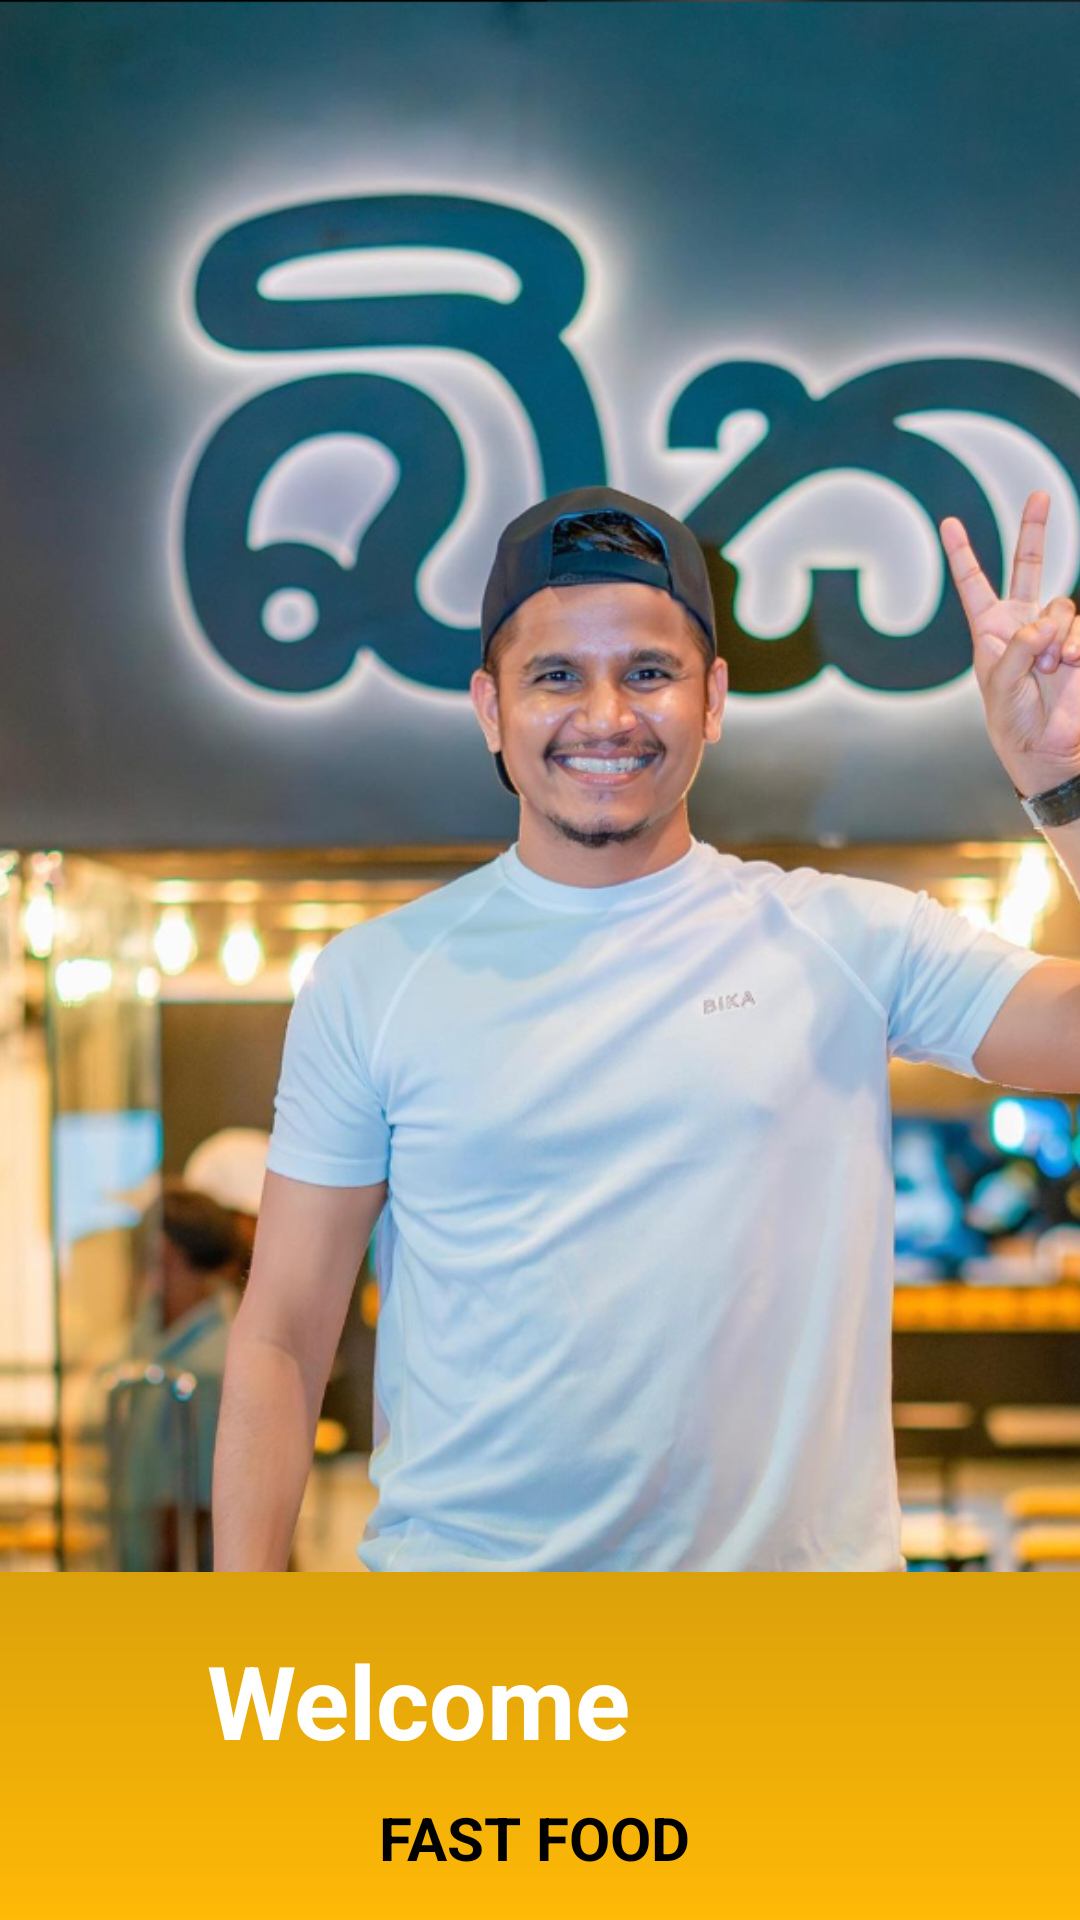

This screen was rendered from an Android layout file. Write that file and the resources it references.
<!-- AndroidManifest.xml: application theme Theme.Bika_New -->
<!-- res/layout/activity_wel_come_page.xml -->
<?xml version="1.0" encoding="utf-8"?>
<androidx.constraintlayout.widget.ConstraintLayout xmlns:android="http://schemas.android.com/apk/res/android"
    xmlns:app="http://schemas.android.com/apk/res-auto"
    xmlns:tools="http://schemas.android.com/tools"
    android:id="@+id/contune"
    android:layout_width="match_parent"
    android:layout_height="match_parent"
    android:background="@drawable/gradient"

    tools:context=".WelComePage">

    <androidx.constraintlayout.widget.ConstraintLayout
        android:id="@+id/constraintLayout"
        android:layout_width="425dp"
        android:layout_height="524dp"
        android:background="@drawable/welcompage"
        app:layout_constraintTop_toTopOf="parent"
        tools:layout_editor_absoluteX="-7dp">

    </androidx.constraintlayout.widget.ConstraintLayout>

    <TextView
        android:id="@+id/textView2"
        android:layout_width="222dp"
        android:layout_height="51dp"
        android:layout_marginTop="20dp"
        android:text="Welcome "
        android:textColor="#FFFFFF"
        android:textSize="34sp"
        android:textStyle="bold"
        app:layout_constraintEnd_toEndOf="parent"
        app:layout_constraintStart_toStartOf="parent"
        app:layout_constraintTop_toBottomOf="@+id/constraintLayout" />

    <TextView
        android:id="@+id/textView3"
        android:layout_width="222dp"
        android:layout_height="32dp"
        android:layout_marginTop="4dp"
        android:text="FAST FOOD"
        android:textColor="#000000"
        android:textSize="20sp"
        android:textStyle="bold"
        app:layout_constraintEnd_toEndOf="parent"
        app:layout_constraintHorizontal_bias="0.915"
        app:layout_constraintStart_toStartOf="parent"
        app:layout_constraintTop_toBottomOf="@+id/textView2" />

    <Button
        android:id="@+id/button1"
        android:layout_width="195dp"
        android:layout_height="55dp"
        android:layout_marginTop="16dp"
        android:backgroundTint="#252424"
        android:text="Contune"
        app:layout_constraintEnd_toEndOf="parent"
        app:layout_constraintHorizontal_bias="0.504"
        app:layout_constraintStart_toStartOf="parent"
        app:layout_constraintTop_toBottomOf="@+id/textView3" />

</androidx.constraintlayout.widget.ConstraintLayout>
<!-- resources referenced by this layout -->
<resources>
  <!-- drawable gradient (drawable) -->
  <?xml version="1.0" encoding="utf-8"?>
  <shape xmlns:android="http://schemas.android.com/apk/res/android">
  <gradient android:startColor="@color/shape_start" android:endColor="@color/shape_end"
  
      android:angle="2"/>
  </shape>
  <!-- drawable welcompage: png bitmap (drawable, 904957 bytes) -->
  <style name="Theme.Bika_New" parent="Base.Theme.Bika_New" />
  <color name="shape_start">#373520</color>
  <color name="shape_end">#FFB906</color>
  <style name="Base.Theme.Bika_New" parent="Theme.Material3.DayNight.NoActionBar">
          
          
      </style>
</resources>
